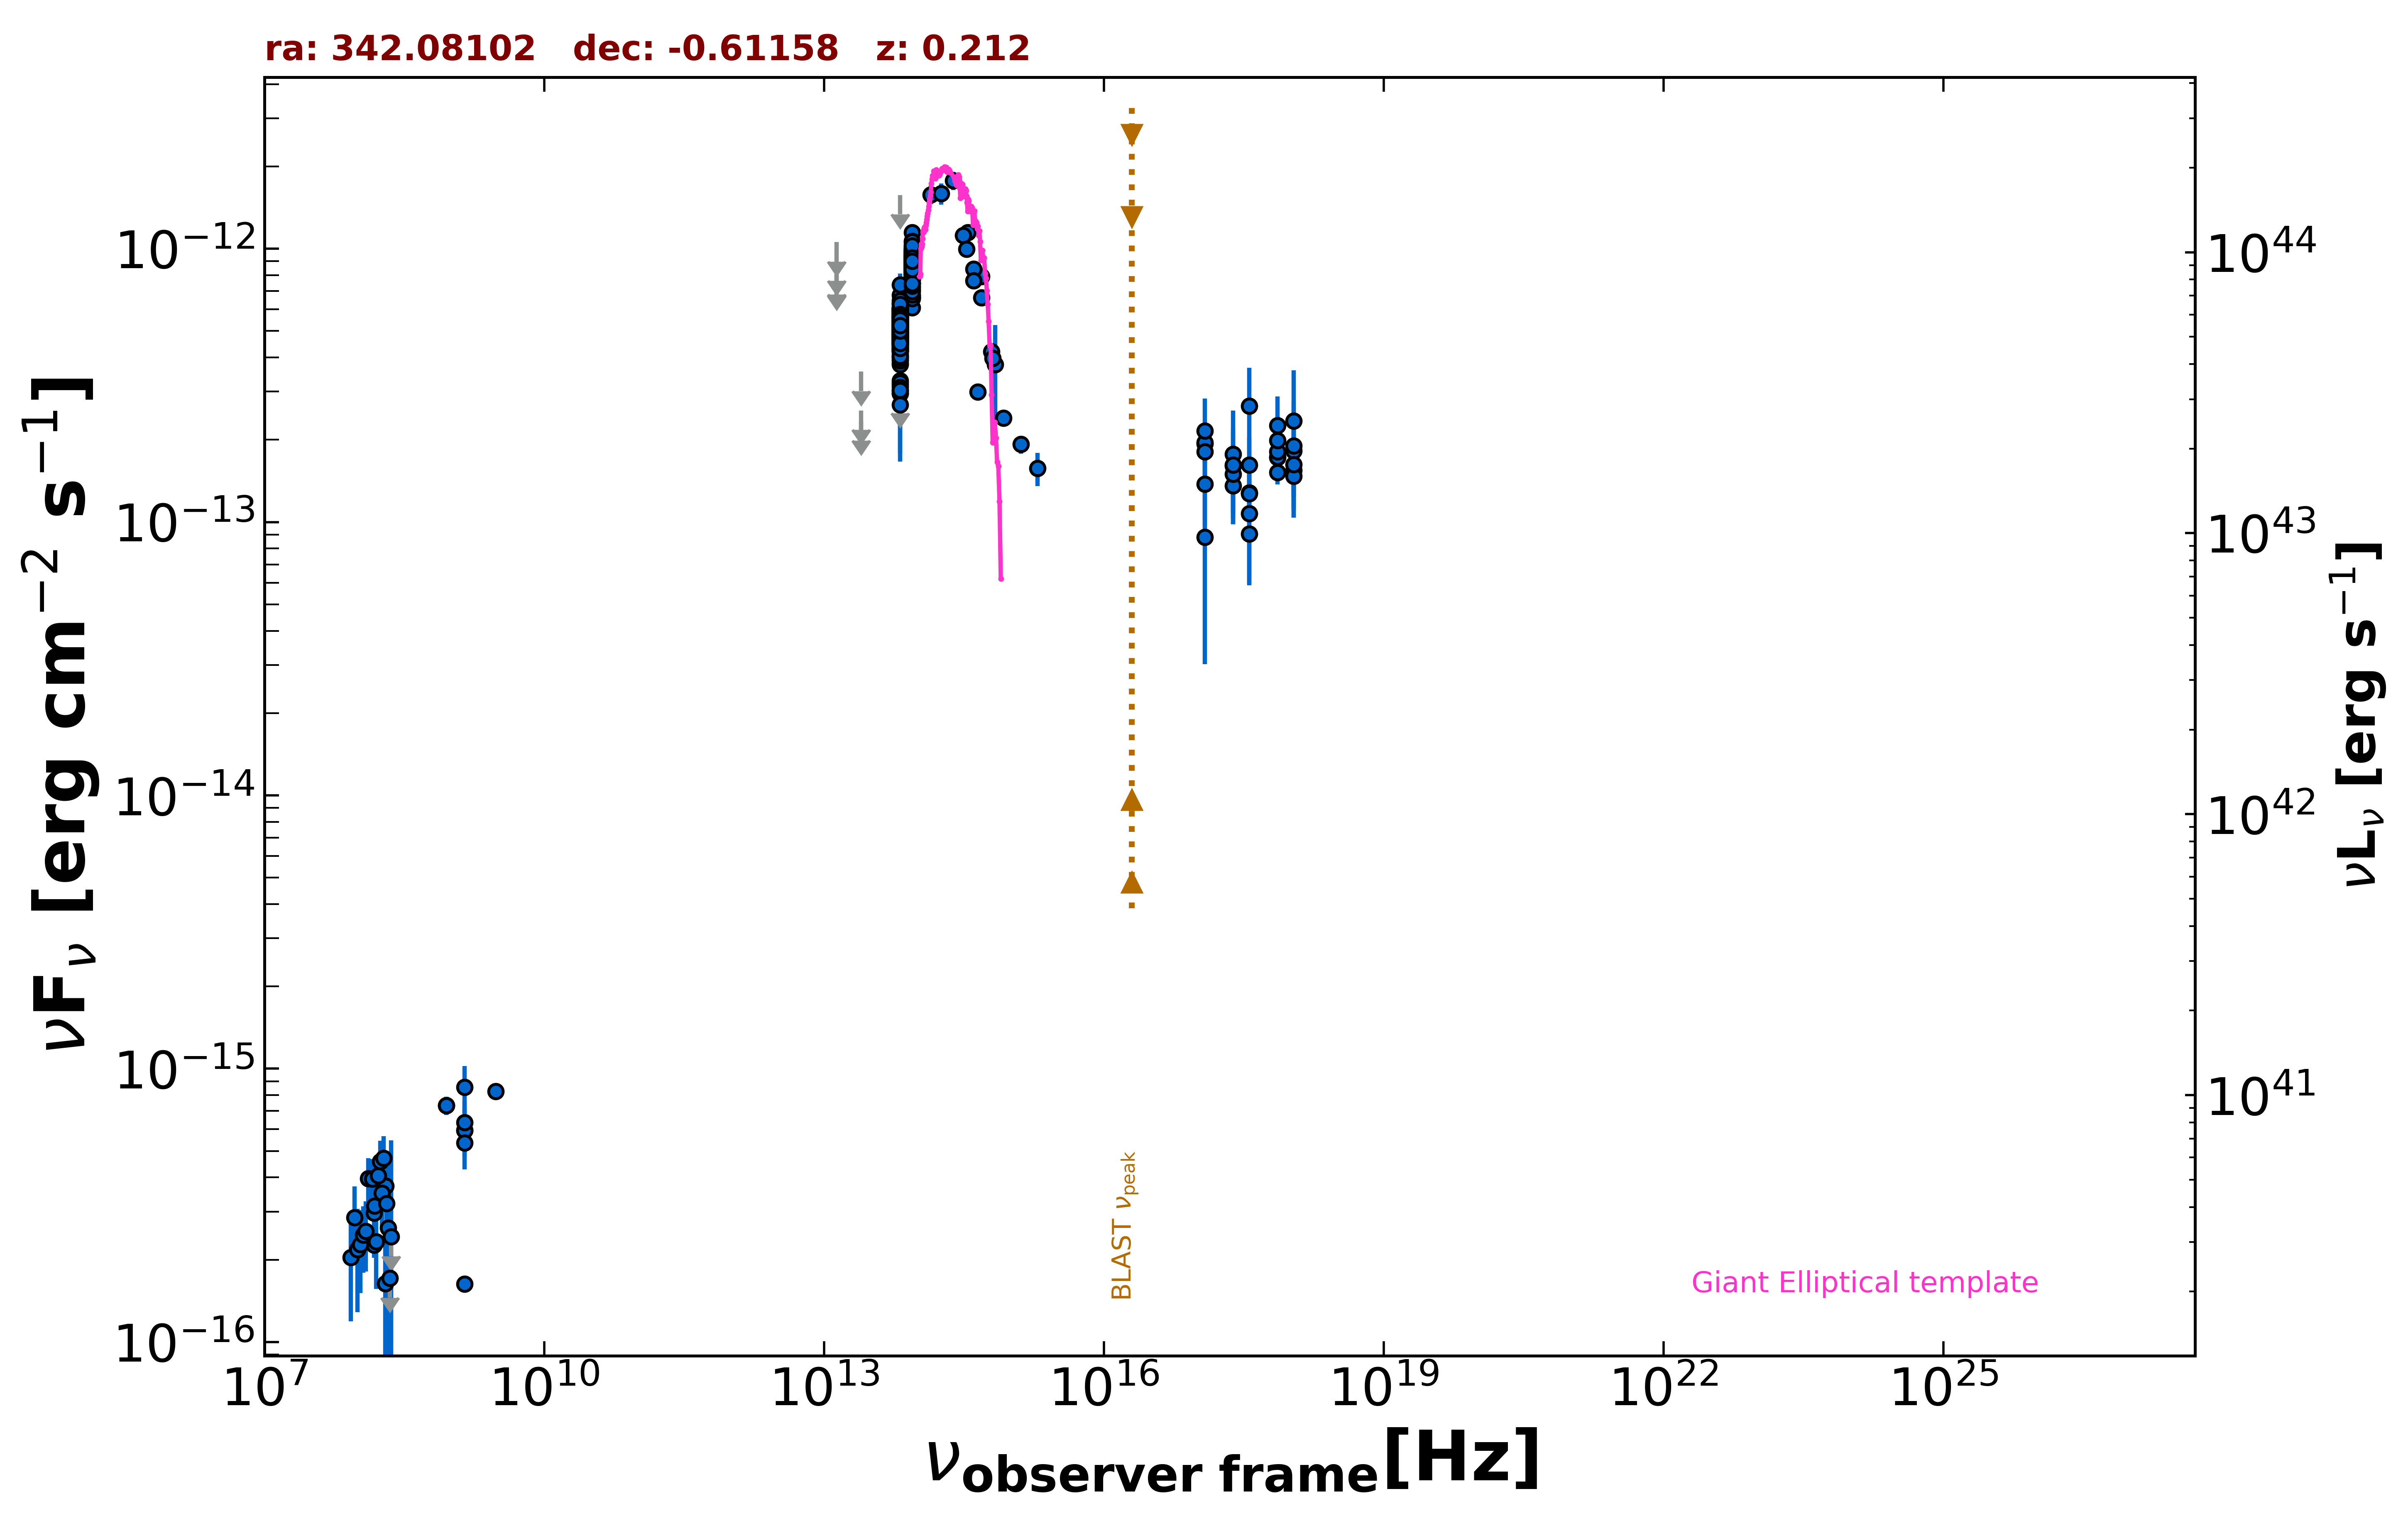

Source data for this figure (header and first rows):
freq., flux, err_flux, MJD_start, MJD_end, flag, catalog, reference
1.400e+09, 1.632e-16, 1.850e-18, 55000, 55000, , FIRST, White et al. 1997  ApJ  475 479
1.400e+09, 5.953e-16, 1.850e-18, 55000, 55000, , FIRST, White et al. 1997  ApJ  475 479
8.870e+08, 7.327e-16, 5.675e-17, 55000, 55000, , RACS, Hale et al. 2021  PASA  38  e058
8.870e+08, 7.327e-16, 5.675e-17, 55000, 55000, , RACS, Hale et al. 2021  PASA  38  e058
3.000e+09, 8.272e-16, 1.375e-17, 55000, 55000, , VLASSQL, Gordon et al. 2021  ApJS  255  30
2.418e+17, 1.609e-13, 2.450e-14, 55824, 56477, , 1OUSX, Giommi et al. in preparation
1.209e+17, 1.937e-13, 2.740e-14, 55824, 56477, , 1OUSX, Giommi et al. in preparation
3.627e+17, 1.280e-13, 2.160e-14, 55824, 56477, , 1OUSX, Giommi et al. in preparation
7.253e+17, 1.519e-13, 1.480e-14, 55824, 56477, , 1OUSX, Giommi et al. in preparation
1.088e+18, 1.544e-13, 3.070e-14, 55824, 56477, , 1OUSX, Giommi et al. in preparation
7.253e+17, 1.721e-13, 1.865e-14, 55000, 55000, , 2SXPS, Evans et al. 2020  ApJS  247  54
1.209e+17, 1.951e-13, 3.085e-14, 55000, 55000, , 2SXPS, Evans et al. 2020  ApJS  247  54
3.627e+17, 1.272e-13, 2.445e-14, 55000, 55000, , 2SXPS, Evans et al. 2020  ApJS  247  54
1.088e+18, 1.474e-13, 3.510e-14, 55000, 55000, , 2SXPS, Evans et al. 2020  ApJS  247  54
1.500e+08, 2.262e-16, 2.300e-17, 55000, 55000, , TGSS150, Intema et al. 2017  A&A  598  A781
1.389e+14, 1.578e-12, 1.255e-13, 55000, 55000, , 2MASS, Skrutskie et al. 2006  AJ  131  1163
1.804e+14, 1.593e-12, 1.425e-13, 55000, 55000, , 2MASS, Skrutskie et al. 2006  AJ  131  1163
2.427e+14, 1.775e-12, 1.340e-13, 55000, 55000, , 2MASS, Skrutskie et al. 2006  AJ  131  1163
8.817e+13, 6.083e-13, 3.400e-15, 55000, 55000, , UNWISE, Schlafly et al. 2019  ApJS  240  30
6.517e+13, 3.181e-13, 4.400e-15, 55000, 55000, , UNWISE, Schlafly et al. 2019  ApJS  240  30
8.817e+13, 9.029e-13, 2.245e-14, 55000, 55000, , WISE, Wright et al. 2010  AJ  140  1868
6.517e+13, 5.222e-13, 1.680e-14, 55000, 55000, , WISE, Wright et al. 2010  AJ  140  1868
2.498e+13, 2.337e-13, 0.000e+00, 55000, 55000, UL, WISE, Wright et al. 2010  AJ  140  1868
1.363e+13, 7.942e-13, 0.000e+00, 55000, 55000, UL, WISE, Wright et al. 2010  AJ  140  1868
8.817e+13, 8.639e-13, 3.580e-14, 56996, 56996, , NEOWISE, Mainzer et al. 2014  ApJ  792  30
6.517e+13, 4.732e-13, 4.495e-14, 56996, 56996, , NEOWISE, Mainzer et al. 2014  ApJ  792  30
8.817e+13, 8.197e-13, 3.475e-14, 56996, 56996, , NEOWISE, Mainzer et al. 2014  ApJ  792  30
6.517e+13, 5.463e-13, 4.230e-14, 56996, 56996, , NEOWISE, Mainzer et al. 2014  ApJ  792  30
8.817e+13, 8.663e-13, 3.350e-14, 56995, 56995, , NEOWISE, Mainzer et al. 2014  ApJ  792  30
6.517e+13, 4.511e-13, 4.620e-14, 56995, 56995, , NEOWISE, Mainzer et al. 2014  ApJ  792  30
8.817e+13, 8.905e-13, 5.335e-14, 56995, 56995, , NEOWISE, Mainzer et al. 2014  ApJ  792  30
6.517e+13, 5.179e-13, 5.445e-14, 56995, 56995, , NEOWISE, Mainzer et al. 2014  ApJ  792  30
8.817e+13, 1.019e-12, 5.465e-14, 56995, 56995, , NEOWISE, Mainzer et al. 2014  ApJ  792  30
6.517e+13, 5.428e-13, 4.955e-14, 56995, 56995, , NEOWISE, Mainzer et al. 2014  ApJ  792  30
8.817e+13, 9.248e-13, 3.665e-14, 56995, 56995, , NEOWISE, Mainzer et al. 2014  ApJ  792  30
6.517e+13, 4.869e-13, 4.180e-14, 56995, 56995, , NEOWISE, Mainzer et al. 2014  ApJ  792  30
8.817e+13, 7.930e-13, 4.090e-14, 56995, 56995, , NEOWISE, Mainzer et al. 2014  ApJ  792  30
6.517e+13, 5.393e-13, 5.270e-14, 56995, 56995, , NEOWISE, Mainzer et al. 2014  ApJ  792  30
8.817e+13, 8.703e-13, 3.610e-14, 56995, 56995, , NEOWISE, Mainzer et al. 2014  ApJ  792  30
6.517e+13, 4.453e-13, 5.305e-14, 56995, 56995, , NEOWISE, Mainzer et al. 2014  ApJ  792  30
8.817e+13, 6.669e-13, 3.935e-14, 56995, 56995, , NEOWISE, Mainzer et al. 2014  ApJ  792  30
6.517e+13, 2.961e-13, 5.510e-14, 56995, 56995, , NEOWISE, Mainzer et al. 2014  ApJ  792  30
8.817e+13, 9.291e-13, 3.940e-14, 56995, 56995, , NEOWISE, Mainzer et al. 2014  ApJ  792  30
6.517e+13, 5.398e-13, 4.180e-14, 56995, 56995, , NEOWISE, Mainzer et al. 2014  ApJ  792  30
8.817e+13, 8.971e-13, 4.715e-14, 56995, 56995, , NEOWISE, Mainzer et al. 2014  ApJ  792  30
6.517e+13, 5.038e-13, 4.975e-14, 56995, 56995, , NEOWISE, Mainzer et al. 2014  ApJ  792  30
8.817e+13, 7.692e-13, 4.250e-14, 56996, 56996, , NEOWISE, Mainzer et al. 2014  ApJ  792  30
6.517e+13, 4.654e-13, 4.420e-14, 56996, 56996, , NEOWISE, Mainzer et al. 2014  ApJ  792  30
8.817e+13, 7.714e-13, 3.410e-14, 56995, 56995, , NEOWISE, Mainzer et al. 2014  ApJ  792  30
6.517e+13, 5.266e-13, 5.005e-14, 56995, 56995, , NEOWISE, Mainzer et al. 2014  ApJ  792  30
8.817e+13, 9.360e-13, 4.485e-14, 57543, 57543, , NEOWISE, Mainzer et al. 2014  ApJ  792  30
6.517e+13, 6.007e-13, 6.040e-14, 57543, 57543, , NEOWISE, Mainzer et al. 2014  ApJ  792  30
8.817e+13, 8.679e-13, 3.675e-14, 57544, 57544, , NEOWISE, Mainzer et al. 2014  ApJ  792  30
6.517e+13, 5.217e-13, 4.570e-14, 57544, 57544, , NEOWISE, Mainzer et al. 2014  ApJ  792  30
8.817e+13, 9.351e-13, 4.740e-14, 57544, 57544, , NEOWISE, Mainzer et al. 2014  ApJ  792  30
6.517e+13, 4.833e-13, 4.635e-14, 57544, 57544, , NEOWISE, Mainzer et al. 2014  ApJ  792  30
8.817e+13, 9.801e-13, 3.805e-14, 57543, 57543, , NEOWISE, Mainzer et al. 2014  ApJ  792  30
6.517e+13, 5.108e-13, 4.570e-14, 57543, 57543, , NEOWISE, Mainzer et al. 2014  ApJ  792  30
8.817e+13, 9.351e-13, 3.705e-14, 57543, 57543, , NEOWISE, Mainzer et al. 2014  ApJ  792  30
6.517e+13, 5.237e-13, 4.975e-14, 57543, 57543, , NEOWISE, Mainzer et al. 2014  ApJ  792  30
... 542 more rows
